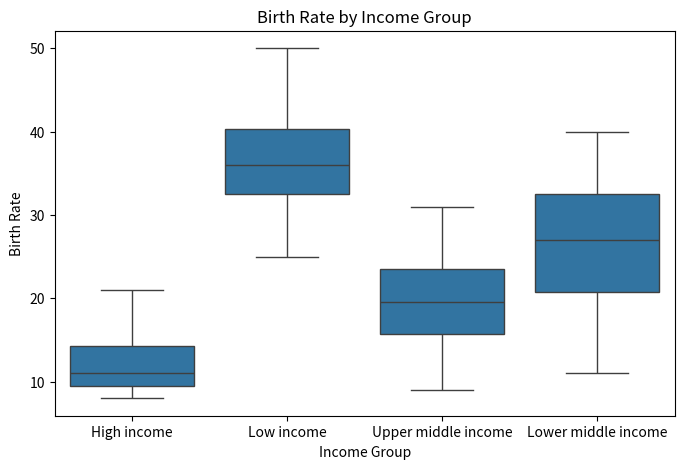

Here is the Python script that generated this plot:
"""
File: seaborn_boxplot_example.py
[redacted]
Description:
This program demonstrates how to create a box plot using Seaborn
to compare birth rates across income groups.
"""

import seaborn as sns
import matplotlib.pyplot as plt
import pandas as pd

# --------------------------------------------------
# Create sample dataset
# --------------------------------------------------
data = {
    "IncomeGroup": [
        "High income", "High income", "High income", "High income",
        "Low income", "Low income", "Low income", "Low income",
        "Upper middle income", "Upper middle income",
        "Upper middle income", "Upper middle income",
        "Lower middle income", "Lower middle income",
        "Lower middle income", "Lower middle income"
    ],
    "BirthRate": [
        8, 10, 12, 21,
        25, 35, 37, 50,
        9, 18, 21, 31,
        11, 24, 30, 40
    ]
}

df = pd.DataFrame(data)

# --------------------------------------------------
# Create box plot
# --------------------------------------------------
plt.figure(figsize=(8, 5))
sns.boxplot(x="IncomeGroup", y="BirthRate", data=df)

plt.title("Birth Rate by Income Group")
plt.xlabel("Income Group")
plt.ylabel("Birth Rate")

plt.show()
